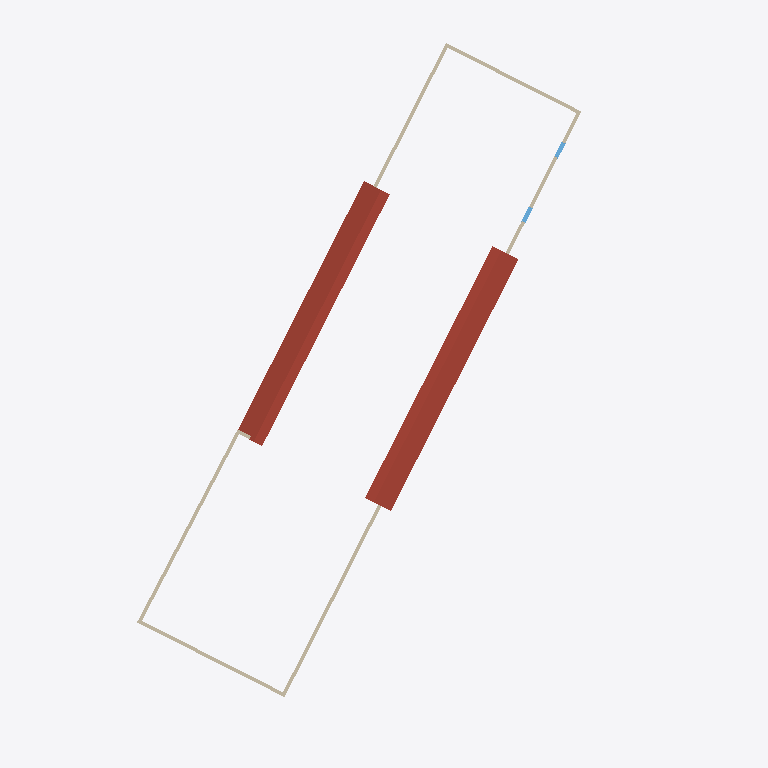
Plan cut of the same IFC building model at storey 'Level 3' (level 6.71 m, cut at 8.11 m), seen from above with north up, elements coloured by IFC class: 6 walls (beige), 2 windows (light blue), 1 roof (red-brown). Cut surfaces are drawn darker.
Extent 35.4 m × 40.3 m × 12.8 m (x, y, z). Storeys (5): Level 1 at 0.00 m; Top of Screenwall at 2.26 m; Level 2 at 3.05 m; Level 3 at 6.71 m; Roof at 8.84 m. Elements (129): 48 IfcFurnishingElement, 16 IfcColumn, 15 IfcWindow, 12 IfcWallStandardCase, 11 IfcBeam, 10 IfcCurtainWall, 6 IfcDoor, 5 IfcRoof, 3 IfcSlab, 2 IfcBuildingElementProxy, 1 IfcStair.

HEADER;
FILE_DESCRIPTION(('ViewDefinition [CoordinationView]'),'2;1');
FILE_NAME('Project Number','2014-05-09T10:39:17',(''),(''),'The EXPRESS Data Manager Version 5.01.0100.02.64','20131024_2115(x64) - Exporter 3.2.0.0 - Alternat','');
FILE_SCHEMA(('IFC2X3'));
ENDSEC;
DATA;
#90=IFCPROJECT('0S3aCDbXf8kQ17hbjqayPo',#41,'Project Number',$,$,'Project Name','Project Status',(#79,#87),#74);
#46625=IFCSITE('0S3aCDbXf8kQ17hbjqayPm',#41,'Default',$,'',#46624,$,$,.ELEMENT.,(42,21,30,344238),(-71,-3,-35,-194702),0.0,$,$);
#100=IFCBUILDING('0S3aCDbXf8kQ17hbjqayPp',#41,'',$,$,#32,$,'',.ELEMENT.,$,$,#96);
#133=IFCBUILDINGSTOREY('0S3aCDbXf8kQ17hbkBR3ZX',#41,'Level 1',$,$,#132,$,'Level 1',.ELEMENT.,0.0);
#139=IFCBUILDINGSTOREY('0S3aCDbXf8kQ17hbkBRbaL',#41,'Top of Screenwall',$,$,#138,$,'Top of Screenwall',.ELEMENT.,7.41666666666667);
#145=IFCBUILDINGSTOREY('0S3aCDbXf8kQ17hbkBR3De',#41,'Level 2',$,$,#144,$,'Level 2',.ELEMENT.,10.0);
#151=IFCBUILDINGSTOREY('0S3aCDbXf8kQ17hbkBRaKg',#41,'Level 3',$,$,#150,$,'Level 3',.ELEMENT.,22.0);
#157=IFCBUILDINGSTOREY('0S3aCDbXf8kQ17hbkBR1lg',#41,'Roof',$,$,#156,$,'Roof',.ELEMENT.,29.0);
#12843=IFCROOF('3$9m8HnBbFzxZf2nER$Owk',#41,'Basic Roof:Generic - 12":160866',$,'Basic Roof:Generic - 12"',#12840,$,'160866',.NOTDEFINED.);
#12697=IFCWALLSTANDARDCASE('1dKIiQ1r90Fg__$8djPzNO',#41,'Basic Wall:Upper Wall:160717',$,'Basic Wall:Upper Wall:163544',#12612,#12695,'160717');
#12258=IFCWALLSTANDARDCASE('1dKIiQ1r90Fg__$8djPzNS',#41,'Basic Wall:Upper Wall:160713',$,'Basic Wall:Upper Wall:163544',#12197,#12256,'160713');
#12470=IFCWALLSTANDARDCASE('1dKIiQ1r90Fg__$8djPzNU',#41,'Basic Wall:Upper Wall:160715',$,'Basic Wall:Upper Wall:163544',#12406,#12468,'160715');
#12805=IFCWALLSTANDARDCASE('1dKIiQ1r90Fg__$8djPzNR',#41,'Basic Wall:Upper Wall:160718',$,'Basic Wall:Upper Wall:163544',#12736,#12803,'160718');
#12573=IFCWALLSTANDARDCASE('1dKIiQ1r90Fg__$8djPzNP',#41,'Basic Wall:Upper Wall:160716',$,'Basic Wall:Upper Wall:163544',#12509,#12571,'160716');
#14177=IFCWINDOW('3$9m8HnBbFzxZf2nER$OVA',#41,'Double Hung with Trim:36" x 48":163078',$,'36" x 48"',#48009,#14168,'163078',4.0,3.0);
#14222=IFCWINDOW('3$9m8HnBbFzxZf2nER$OUr',#41,'Double Hung with Trim:36" x 48":163193',$,'36" x 48"',#48035,#14214,'163193',4.0,3.0);
#12367=IFCWALLSTANDARDCASE('1dKIiQ1r90Fg__$8djPzNV',#41,'Basic Wall:Upper Wall:160714',$,'Basic Wall:Upper Wall:163544',#12338,#12365,'160714');
ENDSEC;